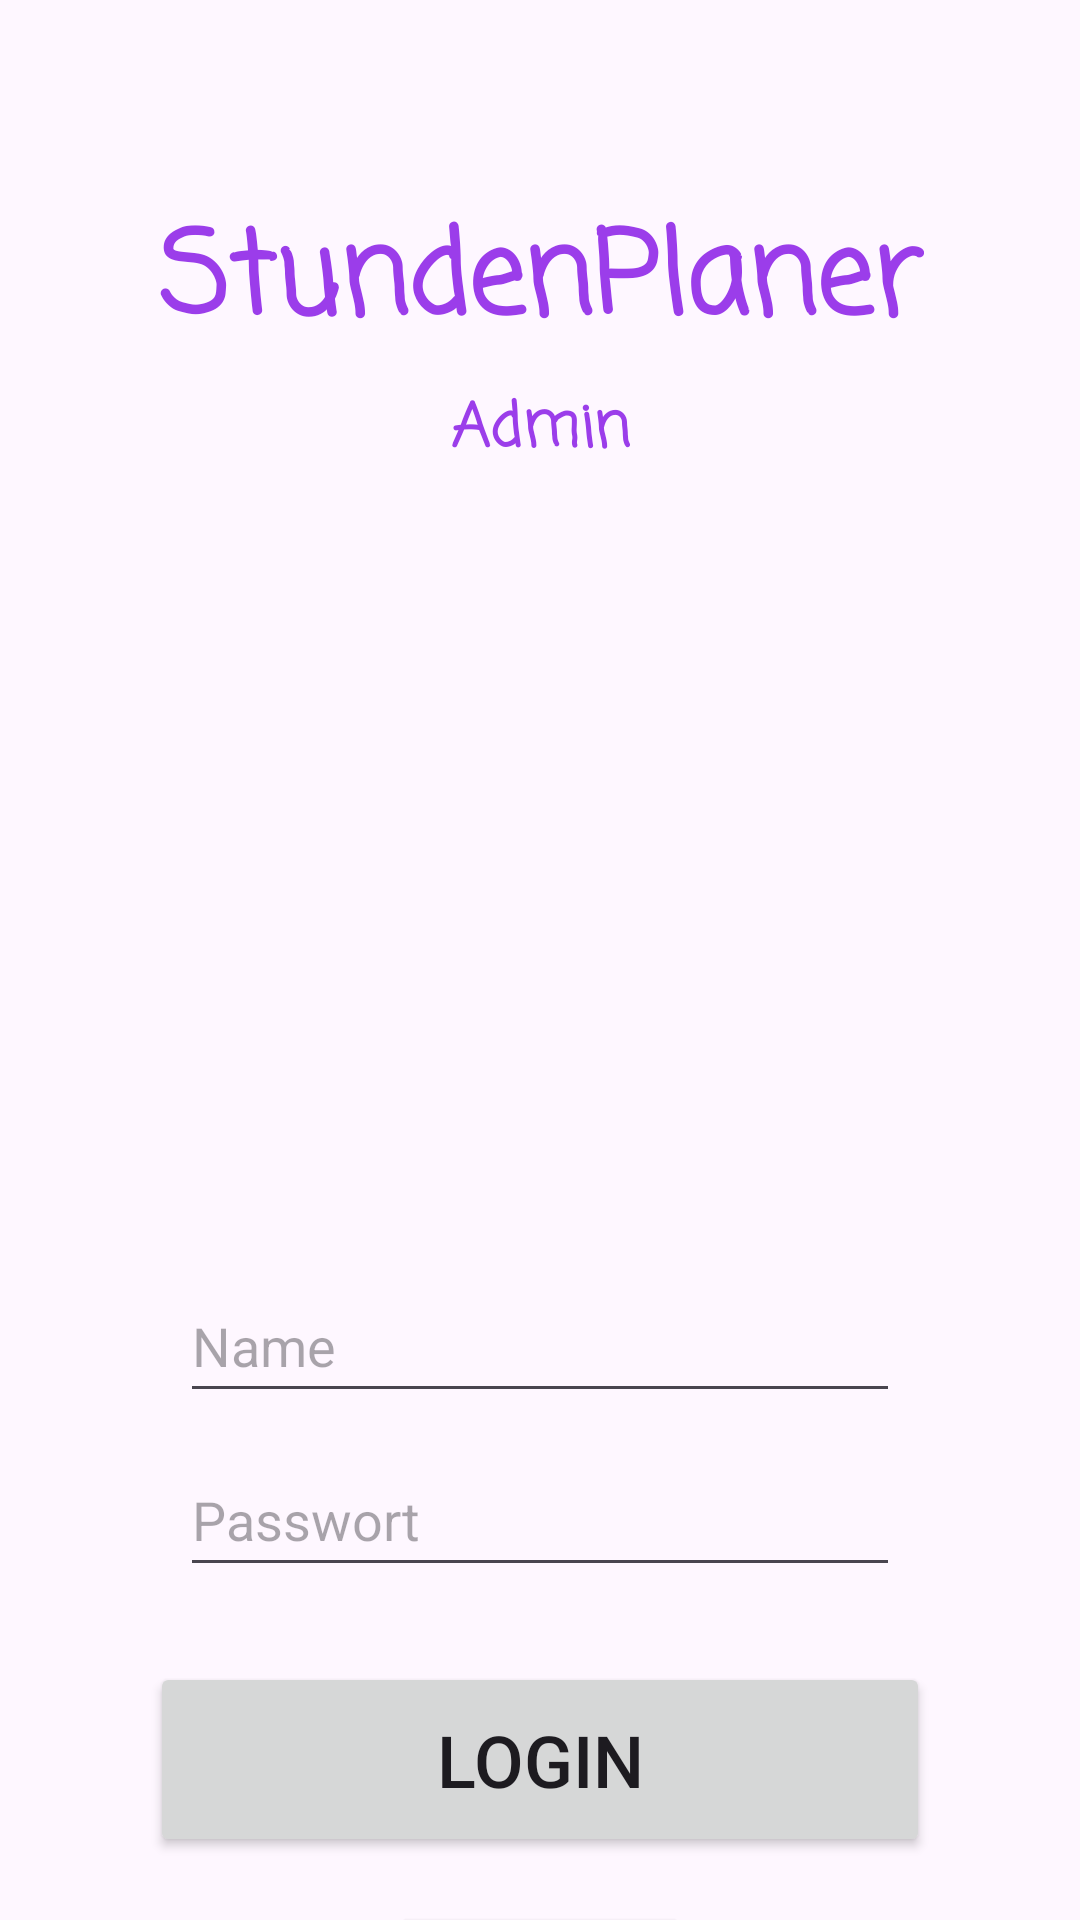

Write the Android layout XML for this screen, with the resource values it uses.
<!-- AndroidManifest.xml: application theme Theme.StundenPlaner -->
<!-- res/layout/admin_login_screen.xml -->
<?xml version="1.0" encoding="utf-8"?>
<androidx.constraintlayout.widget.ConstraintLayout xmlns:android="http://schemas.android.com/apk/res/android"
    xmlns:app="http://schemas.android.com/apk/res-auto"
    xmlns:tools="http://schemas.android.com/tools"
    android:layout_width="match_parent"
    android:layout_height="match_parent"
    tools:context=".MainActivity">

    <TextView
        android:id="@+id/tvStupaAdminLogin"
        android:layout_width="256dp"
        android:layout_height="0dp"
        android:layout_marginTop="65dp"
        android:fontFamily="casual"
        android:text="StundenPlaner"
        android:textAlignment="center"
        android:textColor="@color/stupaPurple"
        android:textSize="38sp"
        android:textStyle="bold"
        app:layout_constraintEnd_toEndOf="parent"
        app:layout_constraintStart_toStartOf="parent"
        app:layout_constraintTop_toTopOf="parent" />

    <TextView
        android:id="@+id/tvAdmin"
        android:layout_width="120dp"
        android:layout_height="45dp"
        android:layout_marginTop="5dp"
        android:fontFamily="casual"
        android:text="Admin"
        android:textAlignment="center"
        android:textColor="@color/stupaPurple"
        android:textSize="20sp"
        android:textStyle="bold"
        app:layout_constraintEnd_toEndOf="parent"
        app:layout_constraintStart_toStartOf="parent"
        app:layout_constraintTop_toBottomOf="@+id/tvStupaAdminLogin" />

    <EditText
        android:id="@+id/etAdminLoginName"
        android:layout_width="240dp"
        android:layout_height="48dp"
        android:layout_marginTop="300dp"
        android:ems="10"
        android:hint="Name"
        android:inputType="text"
        app:layout_constraintEnd_toEndOf="parent"
        app:layout_constraintStart_toStartOf="parent"
        app:layout_constraintTop_toBottomOf="@+id/tvStupaAdminLogin" />

    <EditText
        android:id="@+id/etAdminLoginPassword"
        android:layout_width="240dp"
        android:layout_height="48dp"
        android:layout_marginTop="10dp"
        android:ems="10"
        android:hint="Passwort"
        android:inputType="text"
        app:layout_constraintEnd_toEndOf="parent"
        app:layout_constraintStart_toStartOf="parent"
        app:layout_constraintTop_toBottomOf="@+id/etAdminLoginName" />

    <Button
        android:id="@+id/btnAdminLogin"
        android:layout_width="260dp"
        android:layout_height="65dp"
        android:layout_marginTop="25dp"
        android:text="Login"
        android:textSize="24sp"
        app:layout_constraintEnd_toEndOf="parent"
        app:layout_constraintStart_toStartOf="parent"
        app:layout_constraintTop_toBottomOf="@+id/etAdminLoginPassword" />

    <Button
        android:id="@+id/btnBackAdmin"
        android:layout_width="100dp"
        android:layout_height="50dp"
        android:layout_marginTop="15dp"
        android:text="Zurück"
        app:layout_constraintEnd_toEndOf="parent"
        app:layout_constraintStart_toStartOf="parent"
        app:layout_constraintTop_toBottomOf="@+id/btnAdminLogin" />


</androidx.constraintlayout.widget.ConstraintLayout>
<!-- resources referenced by this layout -->
<resources>
  <color name="stupaPurple">#9B3DEA</color>
  <style name="Theme.StundenPlaner" parent="Base.Theme.StundenPlaner" />
  <style name="Base.Theme.StundenPlaner" parent="Theme.Material3.DayNight.NoActionBar">
          
          
      </style>
</resources>
